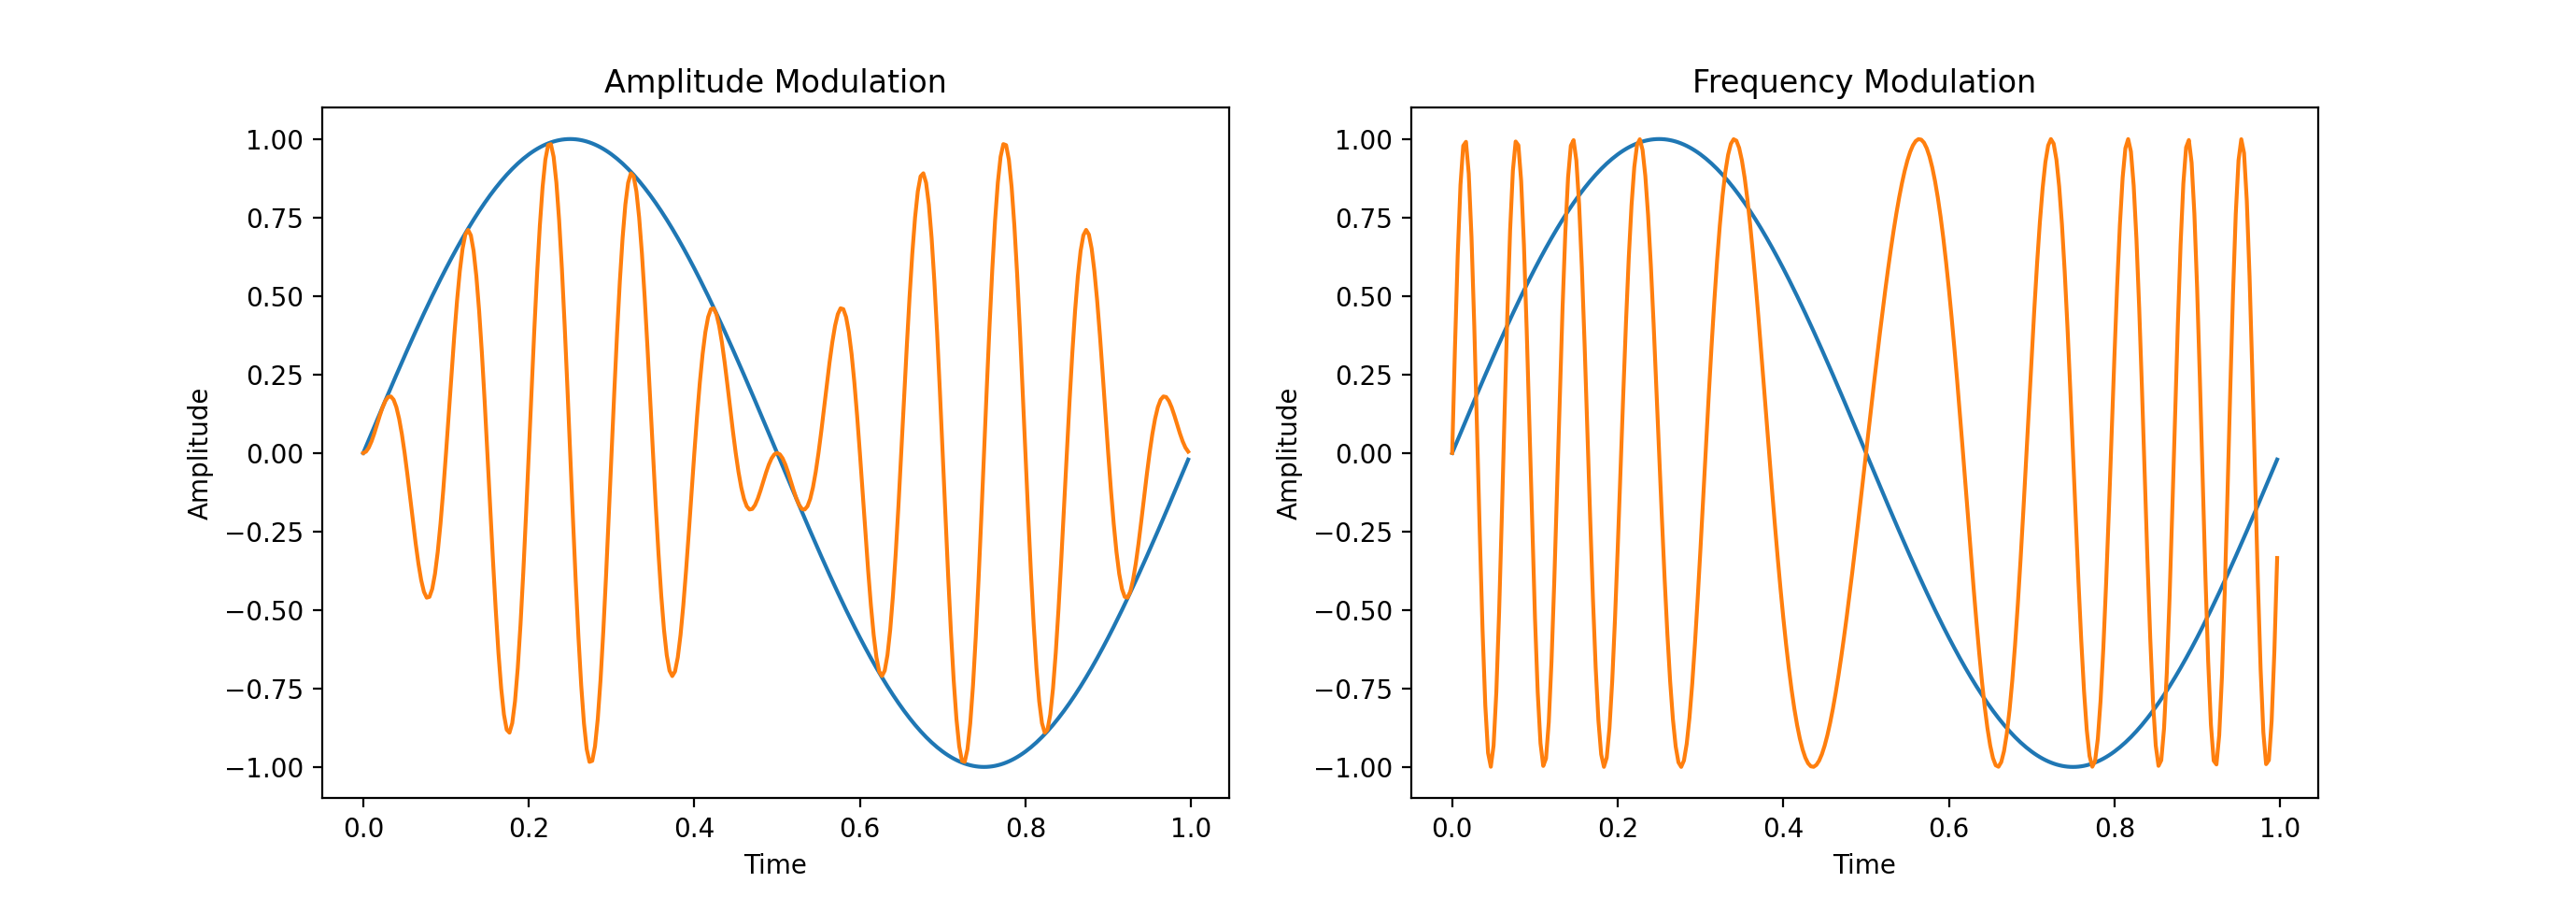

Generate this figure with Python:
import numpy as np
import matplotlib.pyplot as plt

f_carrier = 10
w_carrier = 2 * np.pi * f_carrier
f_input = 1
w_input = 2 * np.pi * f_input


time_granularity = 1/300
time = np.arange(0, 1, time_granularity)
input_signal = np.sin(np.multiply(time, w_input))

am_output_signal = np.multiply(
    np.sin(np.multiply(time, w_carrier)), input_signal)

fm_output_signal = np.zeros_like(time)
for i, t in enumerate(time):
    fm_output_signal[i] = np.sin(
        2. * np.pi * (f_carrier * t + input_signal[i]))

plt.subplot(1, 2, 1)
plt.plot(time, input_signal)
plt.plot(time, am_output_signal)
plt.title('Amplitude Modulation')
plt.xlabel('Time')
plt.ylabel('Amplitude')

plt.subplot(1, 2, 2)
plt.plot(time, input_signal)
plt.plot(time, fm_output_signal)
plt.title('Frequency Modulation')
plt.xlabel('Time')
plt.ylabel('Amplitude')

plt.show()
